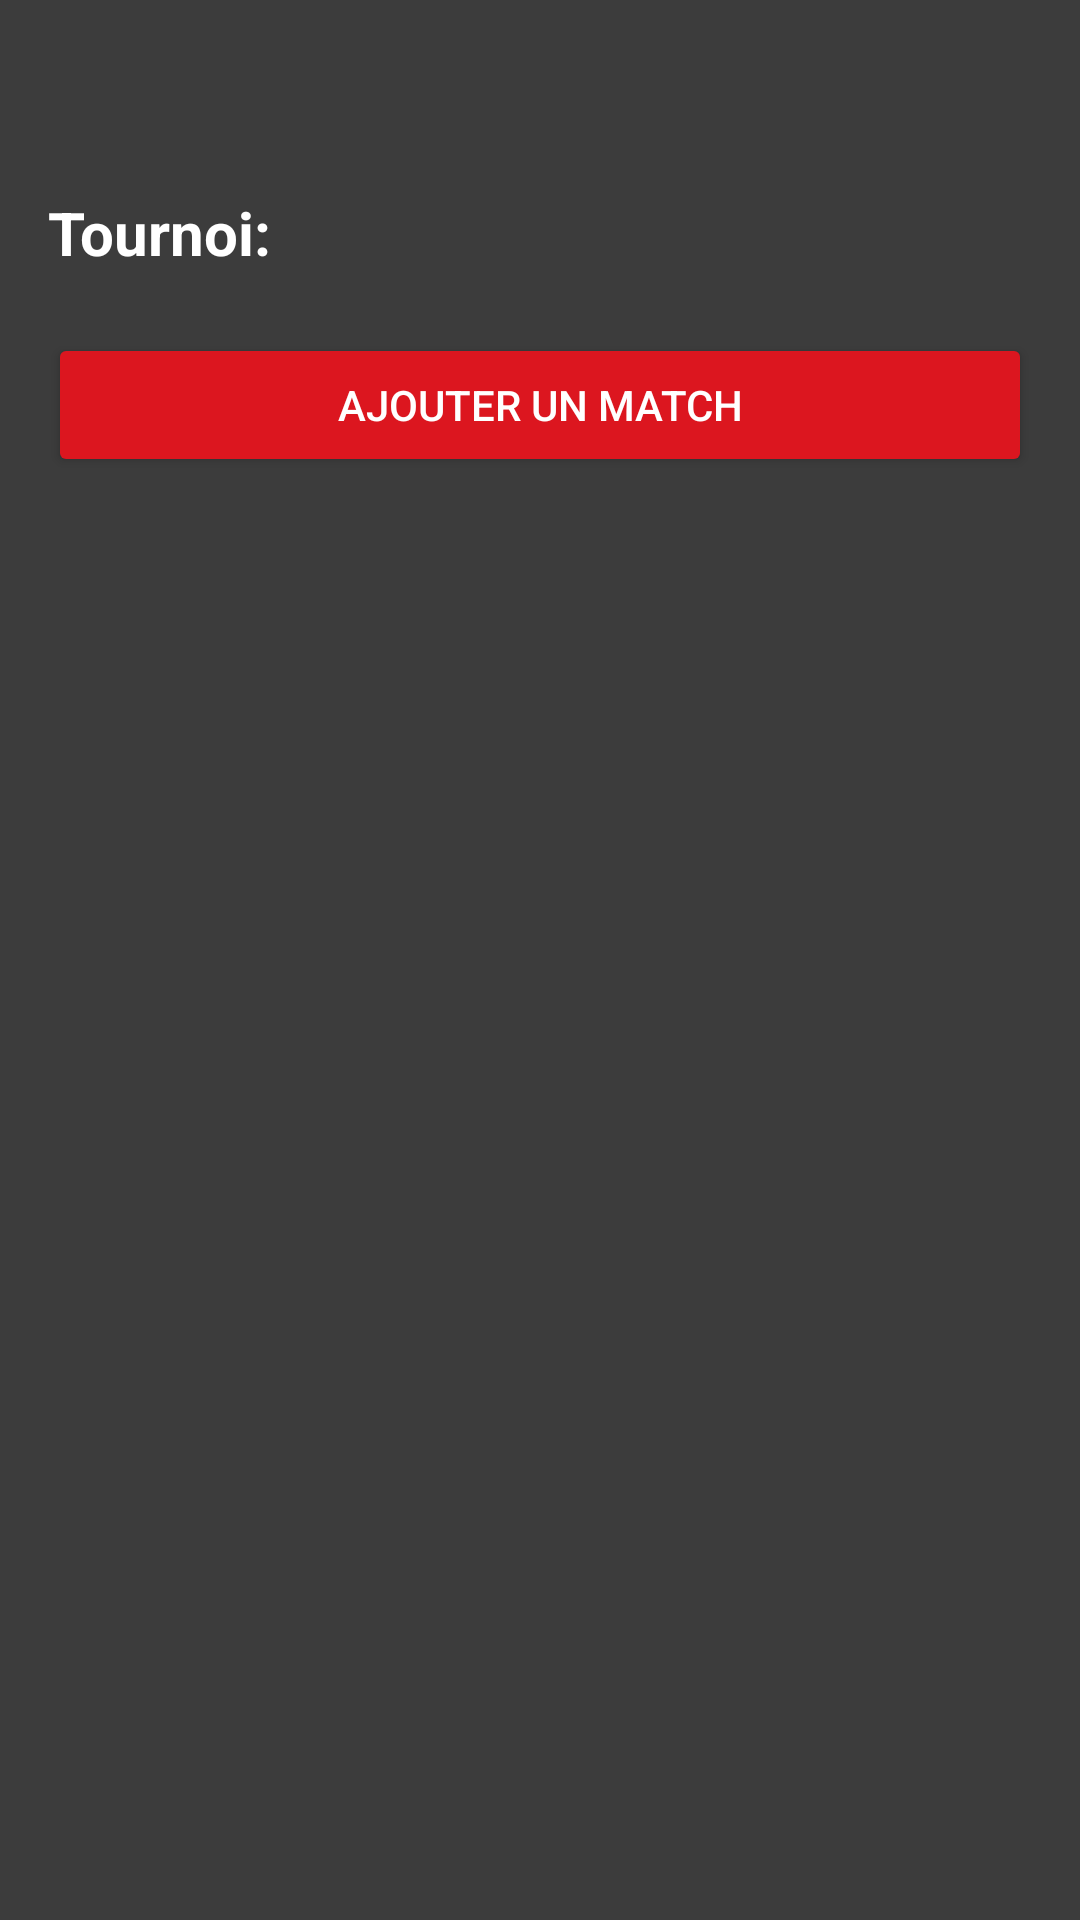

Android layout source for this screen:
<!-- AndroidManifest.xml: application theme Theme.E_sports_tournament_management_system -->
<!-- res/layout/activity_tournament_details.xml -->
<?xml version="1.0" encoding="utf-8"?>
<ScrollView xmlns:android="http://schemas.android.com/apk/res/android"
    android:layout_width="match_parent"
    android:layout_height="match_parent"
    xmlns:app="http://schemas.android.com/apk/res-auto"
    android:background="#3C3C3C"
    android:padding="16dp">

    <LinearLayout
        android:orientation="vertical"
        android:layout_width="match_parent"
        android:layout_height="wrap_content">

        
        <ImageButton
            android:id="@+id/btnBack"
            android:layout_width="36dp"
            android:layout_height="36dp"
            android:layout_gravity="start"
            android:background="@android:color/transparent"
            android:src="@drawable/ic_back"
            android:contentDescription="Retour"
            app:tint="#FFFFFF"
            android:layout_marginBottom="12dp"/>

        <TextView
            android:id="@+id/textTournamentTitle"
            android:layout_width="wrap_content"
            android:layout_height="wrap_content"
            android:text="Tournoi: "
            android:textColor="#FFFFFF"
            android:textSize="20sp"
            android:textStyle="bold"
            android:layout_marginBottom="12dp" />

        <Button
            android:id="@+id/btnAddMatchToTournament"
            android:layout_width="match_parent"
            android:layout_height="wrap_content"
            android:text="Ajouter un match"
            android:backgroundTint="#dc161f"
            android:textColor="#FFFFFF"
            android:layout_marginTop="8dp"
            android:layout_marginBottom="12dp"/>

        <LinearLayout
            android:id="@+id/layoutBrackets"
            android:layout_width="match_parent"
            android:layout_height="wrap_content"
            android:orientation="vertical"
            android:paddingTop="16dp"
            android:divider="?android:attr/dividerHorizontal"
            android:showDividers="middle" />


    </LinearLayout>
</ScrollView>
<!-- resources referenced by this layout -->
<resources>
  <style name="Theme.E_sports_tournament_management_system" parent="Base.Theme.E_sports_tournament_management_system" />
  <style name="Base.Theme.E_sports_tournament_management_system" parent="Theme.Material3.DayNight.NoActionBar">
          
          
      </style>
</resources>
